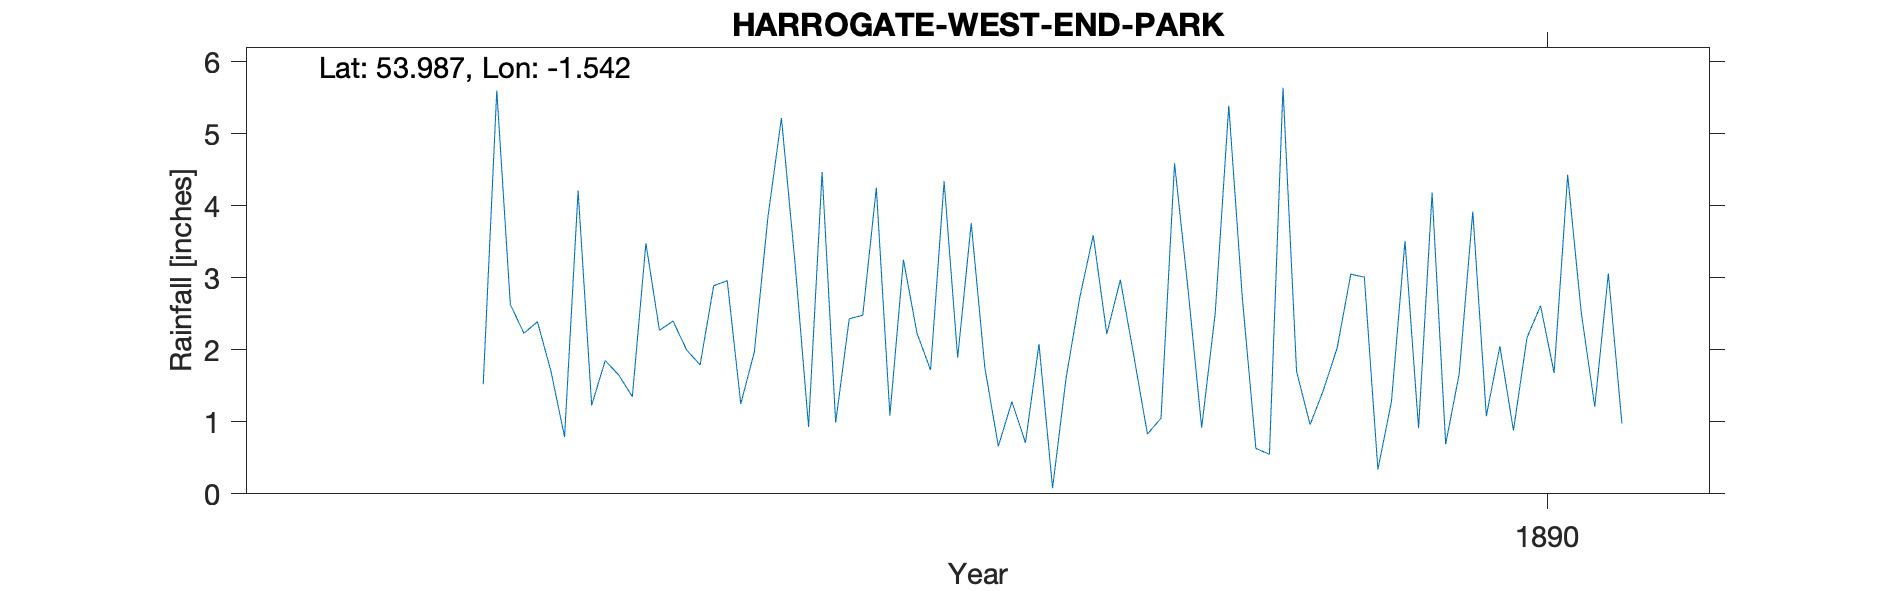

Data behind this chart, as committed beside it:
HARROGATE-WEST-END-PARK, , , , , , , , , , , , , , , , , , , , 
Grid ref, SE301547, Long, -1.542, Lat, 53.99, Elevation, 412, ft., , , , , , , , , , , , 
Station no, RR6552, , , , , , , , , , , , , , , , , , , 
, 1880, 1881, 1882, 1883, 1884, 1885, 1886, 1887, 1888, 1889, 1890, 1891, 1892, 1893, 1894, 1895, 1896, 1897, 1898, 1899
January, , , , , 5.6, 2.27, 4.47, 1.76, 0.83, 0.96, 3.92, , , , , , , , , 
February, , , , , 2.63, 2.4, 0.99, 0.66, 1.05, 1.45, 1.08, , , , , , , , , 
March, , , , , 2.23, 2, 2.43, 1.28, 4.59, 2.03, 2.05, , , , , , , , , 
April, , , , , 2.39, 1.79, 2.48, 0.71, 2.83, 3.05, 0.88, , , , , , , , , 
May, , , , , 1.7, 2.89, 4.25, 2.08, 0.92, 3.01, 2.17, , , , , , , , , 
June, , , , , 0.79, 2.96, 1.09, 0.08, 2.51, 0.34, 2.61, , , , , , , , , 
July, , , , , 4.21, 1.25, 3.25, 1.61, 5.39, 1.28, 1.68, , , , , , , , , 
August, , , , , 1.23, 1.97, 2.23, 2.72, 2.72, 3.51, 4.43, , , , , , , , , 
September, , , , , 1.85, 3.84, 1.72, 3.59, 0.63, 0.91, 2.52, , , , , , , , , 
October, , , , , 1.65, 5.22, 4.34, 2.22, 0.55, 4.18, 1.21, , , , , , , , , 
November, , , , , 1.35, 3.21, 1.89, 2.97, 5.64, 0.69, 3.06, , , , , , , , , 
December, , , , 1.52, 3.48, 0.93, 3.76, 1.91, 1.7, 1.67, 0.98, , , , , , , , , 
Total, , , , , 29.11, 30.73, 32.9, 21.59, 29.36, 23.08, 26.59, , , , , , , , , 
NGR is the centre of West Park. Altitude…, , , , , , , , , , , , , , , , , , , , 
